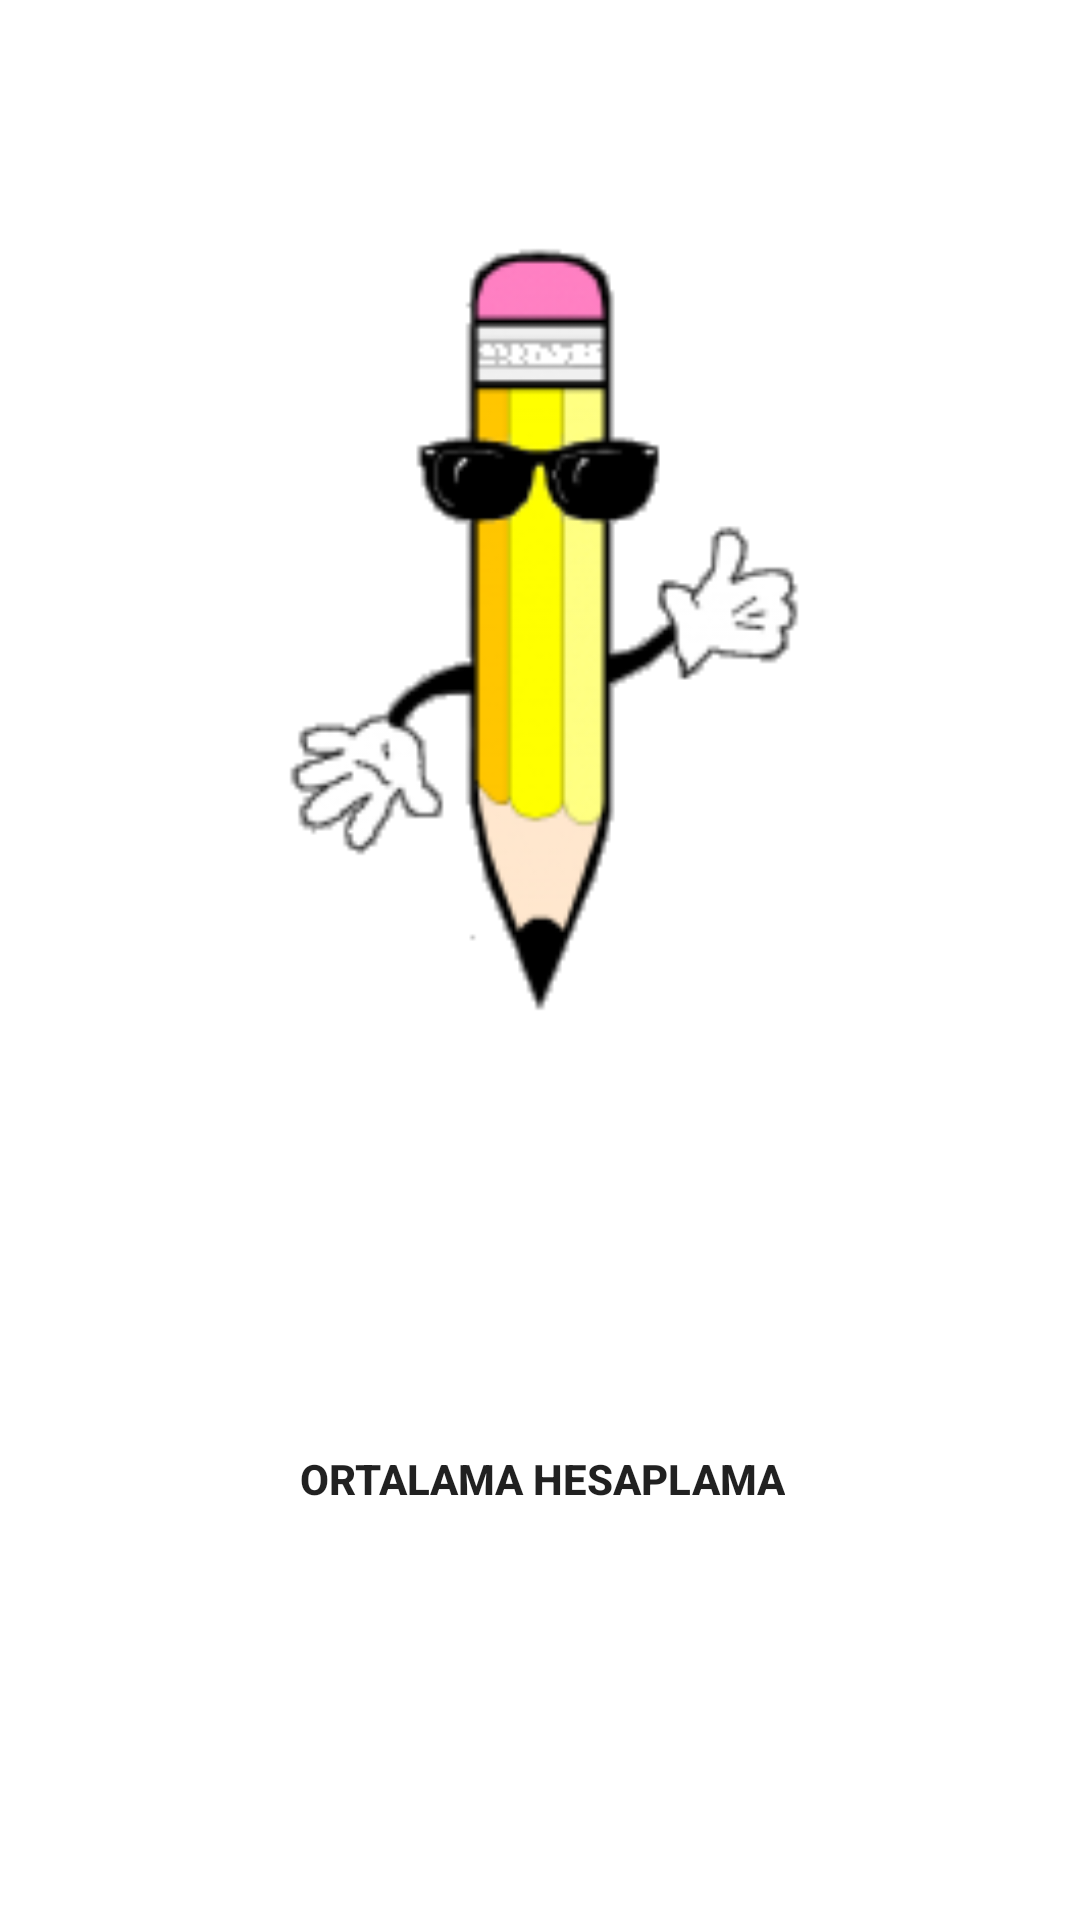

The Android layout XML behind this screen, and the referenced resources:
<!-- AndroidManifest.xml: application theme Theme.NotOrtalamasıHesaplama -->
<!-- res/layout/activit_splash.xml -->
<?xml version="1.0" encoding="utf-8"?>
<androidx.constraintlayout.widget.ConstraintLayout xmlns:android="http://schemas.android.com/apk/res/android"
    xmlns:app="http://schemas.android.com/apk/res-auto"
    xmlns:tools="http://schemas.android.com/tools"
    android:id="@+id/kalemResim"
    android:layout_width="match_parent"
    android:layout_height="match_parent"
    android:background="@drawable/bg">

    <ImageView
        android:id="@+id/imageView"
        android:layout_width="200dp"
        android:layout_height="257dp"
        android:layout_marginTop="82dp"
        app:layout_constraintEnd_toEndOf="parent"
        app:layout_constraintStart_toStartOf="parent"
        app:layout_constraintTop_toTopOf="parent"
        app:srcCompat="@drawable/ea5f8690545b59782f5502924d6ae217" />

    <Button
        android:id="@+id/giris"
        android:layout_width="wrap_content"
        android:layout_height="wrap_content"
        android:layout_marginStart="159dp"
        android:layout_marginLeft="159dp"
        android:layout_marginTop="130dp"
        android:layout_marginEnd="158dp"
        android:layout_marginRight="158dp"
        android:background="@drawable/btnorthesap"
        android:text="Ortalama Hesaplama"
        app:layout_constraintEnd_toEndOf="parent"
        app:layout_constraintStart_toStartOf="parent"
        app:layout_constraintTop_toBottomOf="@+id/imageView" />
</androidx.constraintlayout.widget.ConstraintLayout>
<!-- resources referenced by this layout -->
<resources>
  <!-- drawable ea5f8690545b59782f5502924d6ae217: png bitmap (drawable, 11380 bytes) -->
  <style name="Theme.NotOrtalamasıHesaplama" parent="Theme.MaterialComponents.DayNight.NoActionBar">
          
          <item name="colorPrimary">@color/purple_500</item>
          <item name="colorPrimaryVariant">@color/purple_700</item>
          <item name="colorOnPrimary">@color/white</item>
          
          <item name="colorSecondary">@color/teal_200</item>
          <item name="colorSecondaryVariant">@color/teal_700</item>
          <item name="colorOnSecondary">@color/black</item>
          
          <item name="android:statusBarColor" tools:targetApi="l">?attr/colorPrimaryVariant</item>
          <item name="android:popupBackground">@color/purple_500</item>
          <item name="android:textStyle">bold</item>
  
          
      </style>
  <color name="purple_500">#A50F42</color>
  <color name="purple_700">#A50F42</color>
  <color name="white">#FFFFFFFF</color>
  <color name="teal_200">#FF03DAC5</color>
  <color name="teal_700">#FF018786</color>
  <color name="black">#FF000000</color>
</resources>
